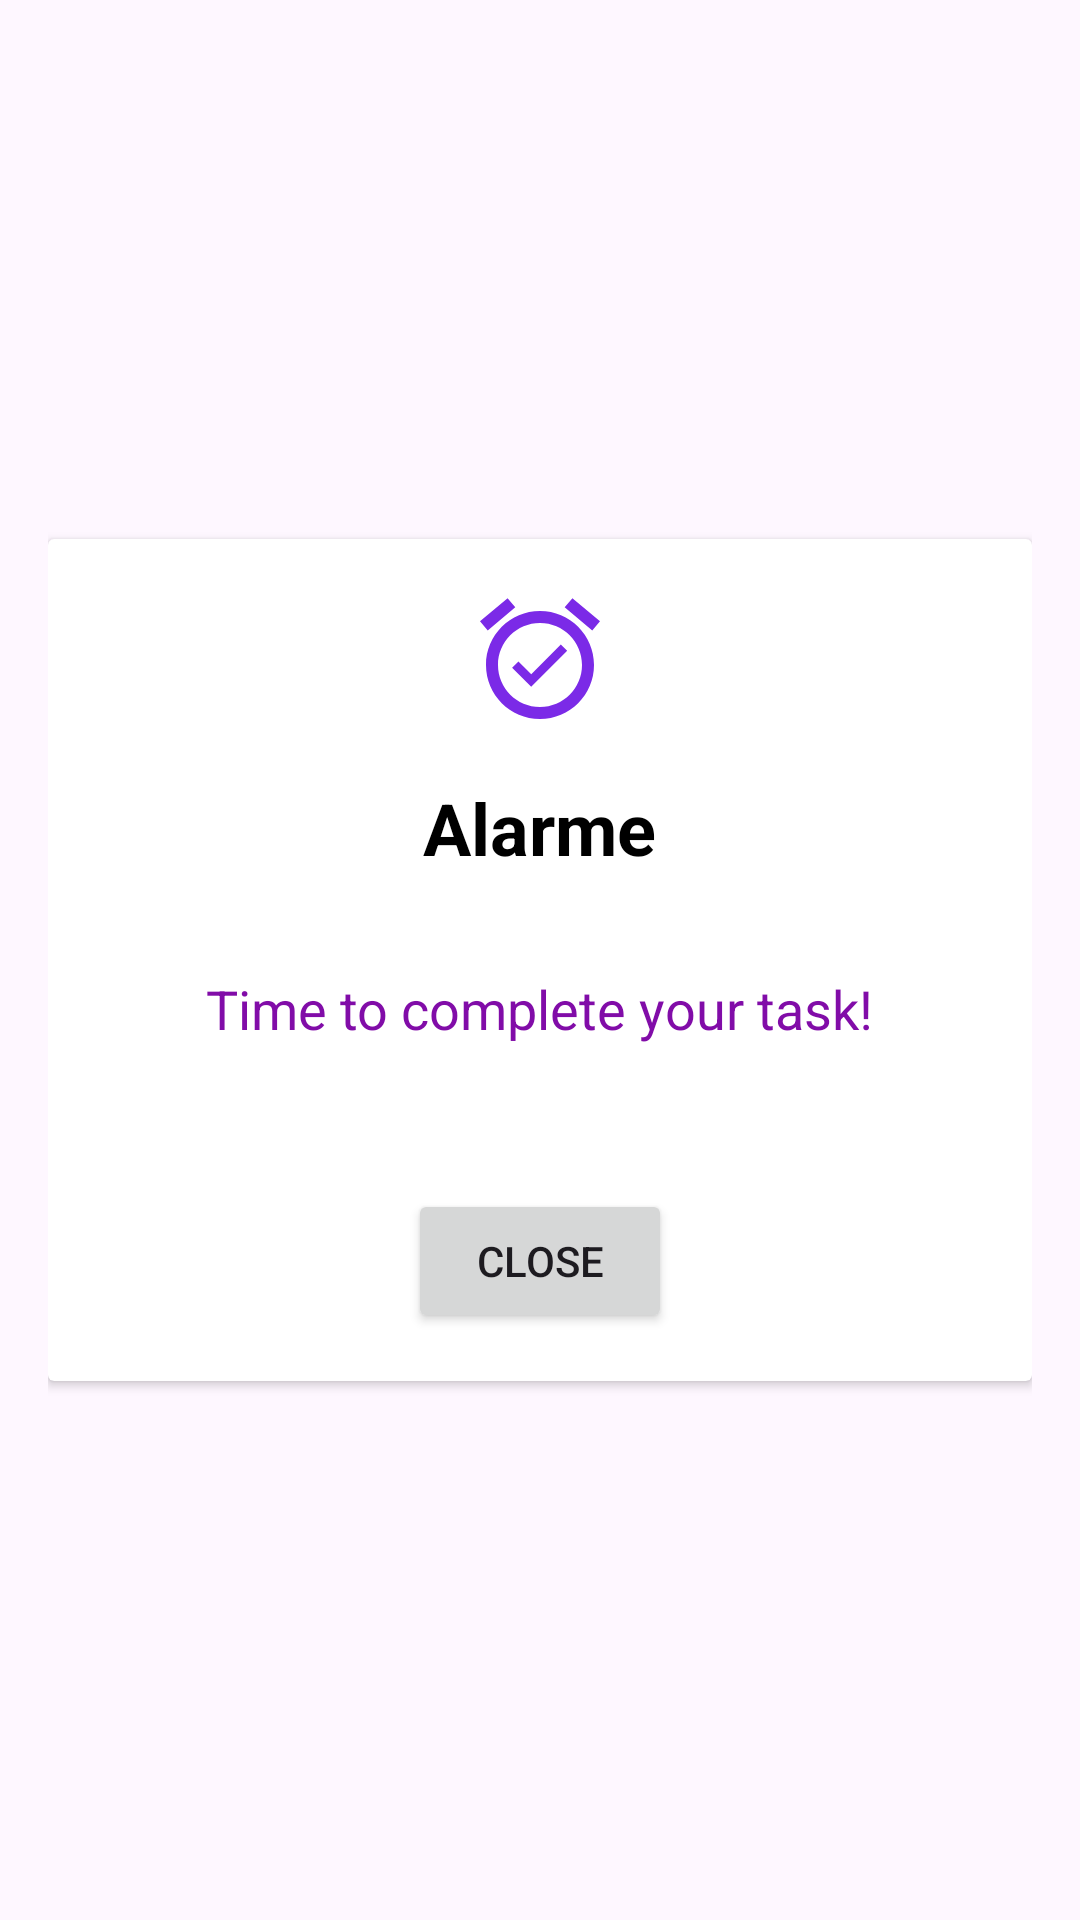

The Android layout XML behind this screen, and the referenced resources:
<!-- AndroidManifest.xml: application theme Theme.Book_Shop -->
<!-- res/layout/activity_alarm_dialog.xml -->
<?xml version="1.0" encoding="utf-8"?>
<RelativeLayout
    xmlns:android="http://schemas.android.com/apk/res/android"
    xmlns:tools="http://schemas.android.com/tools"
    android:layout_width="match_parent"
    android:layout_height="match_parent"
    android:background="@drawable/background_welcome"
    android:padding="16dp">

    <androidx.cardview.widget.CardView
        android:id="@+id/cardViewAlarm"
        android:layout_width="match_parent"
        android:layout_height="wrap_content"
        android:layout_centerInParent="true"


        android:backgroundTint="#ffff">

        
        <RelativeLayout
            android:layout_width="match_parent"
            android:layout_height="wrap_content"
            android:padding="16dp">

            
            <ImageView
                android:id="@+id/imageViewIcon"
                android:layout_width="48dp"
                android:layout_height="48dp"
                android:src="@drawable/baseline_alarm_on_24"
                android:layout_centerHorizontal="true"/>

            
            <TextView
                android:id="@+id/textViewTitle"
                android:layout_width="wrap_content"
                android:layout_height="wrap_content"
                android:text="Alarme"
                android:textSize="24sp"
                android:textStyle="bold"
                android:layout_below="@id/imageViewIcon"
                android:layout_centerHorizontal="true"
                android:textColor="@color/black"
                android:layout_marginTop="16dp"
                android:layout_marginBottom="16dp"/>

            
            <TextView
                android:id="@+id/textViewAlarmInfo"
                android:layout_width="wrap_content"
                android:layout_height="wrap_content"
                android:text="Time to complete your task!"
                android:textSize="18sp"
                android:layout_below="@id/textViewTitle"
                android:layout_centerHorizontal="true"
                android:textColor="@color/purple"
                android:layout_marginTop="16dp"
                android:layout_marginBottom="16dp"/>

            
            <ImageView
                android:id="@+id/imageViewAnimatedAlarm"
                android:layout_width="wrap_content"
                android:layout_height="wrap_content"
                android:layout_below="@id/textViewAlarmInfo"
                android:layout_centerHorizontal="true"
                android:layout_marginTop="16dp"

                android:contentDescription="Icône animée de l'alarme"/>

            
            <Button
                android:id="@+id/buttonStopAlarm"
                android:layout_width="wrap_content"
                android:layout_height="wrap_content"
                android:text="Close"
                android:layout_below="@id/imageViewAnimatedAlarm"
                android:layout_centerHorizontal="true"
                android:layout_marginTop="16dp"/>
        </RelativeLayout>

    </androidx.cardview.widget.CardView>

</RelativeLayout>
<!-- resources referenced by this layout -->
<resources>
  <color name="black">#FF000000</color>
  <color name="purple">#810CA8</color>
  <!-- drawable baseline_alarm_on_24 (drawable) -->
  <vector android:height="90dp" android:tint="#7B2AE7"
      android:viewportHeight="24" android:viewportWidth="24"
      android:width="90dp" xmlns:android="http://schemas.android.com/apk/res/android">
      <path android:fillColor="@android:color/white" android:pathData="M22,5.72l-4.6,-3.86 -1.29,1.53 4.6,3.86L22,5.72zM7.88,3.39L6.6,1.86 2,5.71l1.29,1.53 4.59,-3.85zM12,4c-4.97,0 -9,4.03 -9,9s4.02,9 9,9c4.97,0 9,-4.03 9,-9s-4.03,-9 -9,-9zM12,20c-3.87,0 -7,-3.13 -7,-7s3.13,-7 7,-7 7,3.13 7,7 -3.13,7 -7,7zM10.54,14.53L8.41,12.4l-1.06,1.06 3.18,3.18 6,-6 -1.06,-1.06 -4.93,4.95z"/>
  </vector>
  <style name="Theme.Book_Shop" parent="Base.Theme.Book_Shop" />
  <style name="Base.Theme.Book_Shop" parent="Theme.Material3.DayNight.NoActionBar">
          
       <item name="colorPrimary">@color/my_primary</item>
      </style>
</resources>
